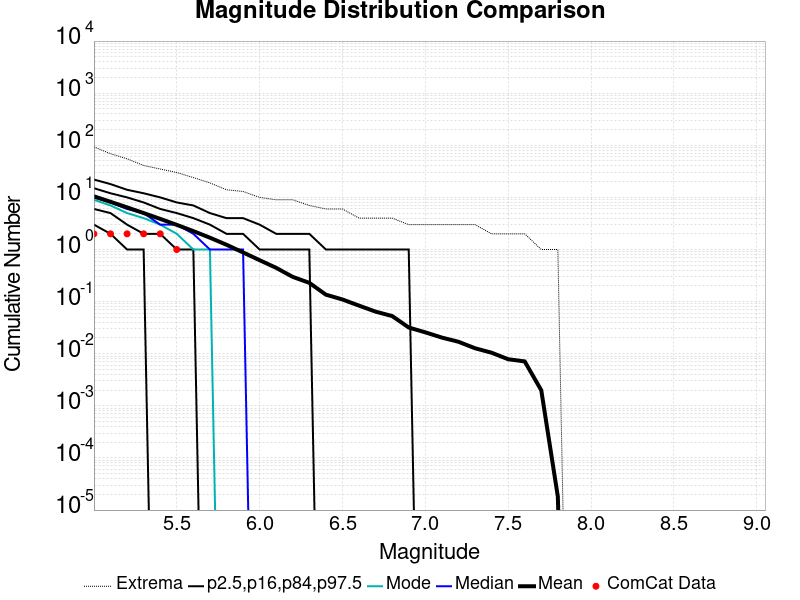

Values plotted in this chart, from the file beside it:
Magnitude, ComCat Data, Simulation Mean, Simulation Median, Simulation Mode, Simulation Minimum, Simulation Maximum, 2.5 %-ile, 16 %-ile, 84 %-ile, 97.5 %-ile
2.5, 2365, 15.03, 14.0, 13.0, 0.0, 142.0, 5.0, 9.0, 21.0, 31.0
2.6, 1975, 14.84, 14.0, 12.0, 0.0, 137.0, 5.0, 9.0, 21.0, 31.0
2.7, 1670, 14.66, 14.0, 12.0, 0.0, 135.0, 5.0, 8.0, 21.0, 31.0
2.8, 1363, 14.48, 14.0, 12.0, 0.0, 133.0, 5.0, 8.0, 20.0, 30.0
2.9, 1150, 14.3, 13.0, 12.0, 0.0, 132.0, 4.0, 8.0, 20.0, 30.0
3.0, 995.0, 14.12, 13.0, 12.0, 0.0, 131.0, 4.0, 8.0, 20.0, 30.0
3.1, 840.0, 13.93, 13.0, 12.0, 0.0, 129.0, 4.0, 8.0, 20.0, 29.0
3.2, 716.0, 13.75, 13.0, 11.0, 0.0, 127.0, 4.0, 8.0, 19.0, 29.0
3.3, 599.0, 13.57, 13.0, 11.0, 0.0, 126.0, 4.0, 8.0, 19.0, 28.0
3.4, 485.0, 13.39, 13.0, 11.0, 0.0, 122.0, 4.0, 8.0, 19.0, 28.0
3.5, 361.0, 13.2, 12.0, 11.0, 0.0, 122.0, 4.0, 8.0, 19.0, 28.0
3.6, 248.0, 13.02, 12.0, 11.0, 0.0, 119.0, 4.0, 8.0, 18.0, 27.0
3.7, 182.0, 12.84, 12.0, 11.0, 0.0, 119.0, 4.0, 7.0, 18.0, 27.0
3.8, 148.0, 12.66, 12.0, 11.0, 0.0, 117.0, 4.0, 7.0, 18.0, 26.0
3.9, 116.0, 12.47, 12.0, 10.0, 0.0, 114.0, 4.0, 7.0, 17.0, 26.0
4.0, 87.0, 12.29, 11.0, 10.0, 0.0, 113.0, 4.0, 7.0, 17.0, 26.0
4.1, 65.0, 12.11, 11.0, 10.0, 0.0, 112.0, 4.0, 7.0, 17.0, 25.0
4.2, 51.0, 11.93, 11.0, 10.0, 0.0, 111.0, 4.0, 7.0, 17.0, 25.0
4.3, 43.0, 11.75, 11.0, 10.0, 0.0, 111.0, 4.0, 7.0, 16.0, 24.0
4.4, 34.0, 11.57, 11.0, 10.0, 0.0, 110.0, 4.0, 7.0, 16.0, 24.0
4.5, 28.0, 11.38, 11.0, 10.0, 0.0, 109.0, 4.0, 7.0, 16.0, 24.0
4.6, 18.0, 11.2, 10.0, 9.0, 0.0, 107.0, 4.0, 7.0, 16.0, 23.0
4.7, 12.0, 11.02, 10.0, 9.0, 0.0, 104.0, 4.0, 6.0, 15.0, 23.0
4.8, 10.0, 10.85, 10.0, 9.0, 0.0, 101.0, 4.0, 6.0, 15.0, 22.0
4.9, 4.0, 10.67, 10.0, 9.0, 0.0, 97.0, 3.0, 6.0, 15.0, 22.0
5.0, 2.0, 10.49, 10.0, 9.0, 0.0, 93.0, 3.0, 6.0, 15.0, 22.0
5.1, 2.0, 8.227, 8.0, 7.0, 0.0, 69.0, 2.0, 5.0, 12.0, 18.0
5.2, 2.0, 6.43, 6.0, 5.0, 0.0, 55.0, 1.0, 3.0, 10.0, 14.0
5.3, 2.0, 5.002, 5.0, 4.0, 0.0, 41.0, 1.0, 2.0, 8.0, 12.0
5.4, 2.0, 3.869, 3.0, 3.0, 0.0, 35.0, 0.0, 2.0, 6.0, 10.0
5.5, 1.0, 2.969, 3.0, 2.0, 0.0, 30.0, 0.0, 1.0, 5.0, 8.0
5.6, 0.0, 2.254, 2.0, 1.0, 0.0, 24.0, 0.0, 1.0, 4.0, 7.0
5.7, 0.0, 1.685, 1.0, 1.0, 0.0, 19.0, 0.0, 0.0, 3.0, 5.0
5.8, 0.0, 1.234, 1.0, 0.0, 0.0, 14.0, 0.0, 0.0, 2.0, 4.0
5.9, 0.0, 0.8789, 1.0, 0.0, 0.0, 13.0, 0.0, 0.0, 2.0, 4.0
6.0, 0.0, 0.6237, 0.0, 0.0, 0.0, 10.0, 0.0, 0.0, 1.0, 3.0
6.1, 0.0, 0.4445, 0.0, 0.0, 0.0, 9.0, 0.0, 0.0, 1.0, 2.0
6.2, 0.0, 0.2982, 0.0, 0.0, 0.0, 9.0, 0.0, 0.0, 1.0, 2.0
6.3, 0.0, 0.2293, 0.0, 0.0, 0.0, 7.0, 0.0, 0.0, 1.0, 2.0
6.4, 0.0, 0.136, 0.0, 0.0, 0.0, 6.0, 0.0, 0.0, 0.0, 1.0
6.5, 0.0, 0.1099, 0.0, 0.0, 0.0, 6.0, 0.0, 0.0, 0.0, 1.0
6.6, 0.0, 0.08378, 0.0, 0.0, 0.0, 4.0, 0.0, 0.0, 0.0, 1.0
6.7, 0.0, 0.06422, 0.0, 0.0, 0.0, 4.0, 0.0, 0.0, 0.0, 1.0
6.8, 0.0, 0.05287, 0.0, 0.0, 0.0, 4.0, 0.0, 0.0, 0.0, 1.0
6.9, 0.0, 0.03185, 0.0, 0.0, 0.0, 3.0, 0.0, 0.0, 0.0, 1.0
7.0, 0.0, 0.02574, 0.0, 0.0, 0.0, 3.0, 0.0, 0.0, 0.0, 0.0
7.1, 0.0, 0.02041, 0.0, 0.0, 0.0, 3.0, 0.0, 0.0, 0.0, 0.0
7.2, 0.0, 0.01697, 0.0, 0.0, 0.0, 3.0, 0.0, 0.0, 0.0, 0.0
7.3, 0.0, 0.01274, 0.0, 0.0, 0.0, 3.0, 0.0, 0.0, 0.0, 0.0
7.4, 0.0, 0.01046, 0.0, 0.0, 0.0, 2.0, 0.0, 0.0, 0.0, 0.0
7.5, 0.0, 0.007844, 0.0, 0.0, 0.0, 2.0, 0.0, 0.0, 0.0, 0.0
7.6, 0.0, 0.007121, 0.0, 0.0, 0.0, 2.0, 0.0, 0.0, 0.0, 0.0
7.7, 0.0, 0.001988, 0.0, 0.0, 0.0, 1.0, 0.0, 0.0, 0.0, 0.0
7.8, 0.0, 1.8E-5, 0.0, 0.0, 0.0, 1.0, 0.0, 0.0, 0.0, 0.0
7.9, 0.0, 0.0, 0.0, 0.0, 0.0, 0.0, 0.0, 0.0, 0.0, 0.0
8.0, 0.0, 0.0, 0.0, 0.0, 0.0, 0.0, 0.0, 0.0, 0.0, 0.0
8.1, 0.0, 0.0, 0.0, 0.0, 0.0, 0.0, 0.0, 0.0, 0.0, 0.0
8.2, 0.0, 0.0, 0.0, 0.0, 0.0, 0.0, 0.0, 0.0, 0.0, 0.0
8.3, 0.0, 0.0, 0.0, 0.0, 0.0, 0.0, 0.0, 0.0, 0.0, 0.0
8.4, 0.0, 0.0, 0.0, 0.0, 0.0, 0.0, 0.0, 0.0, 0.0, 0.0
... 6 more rows
